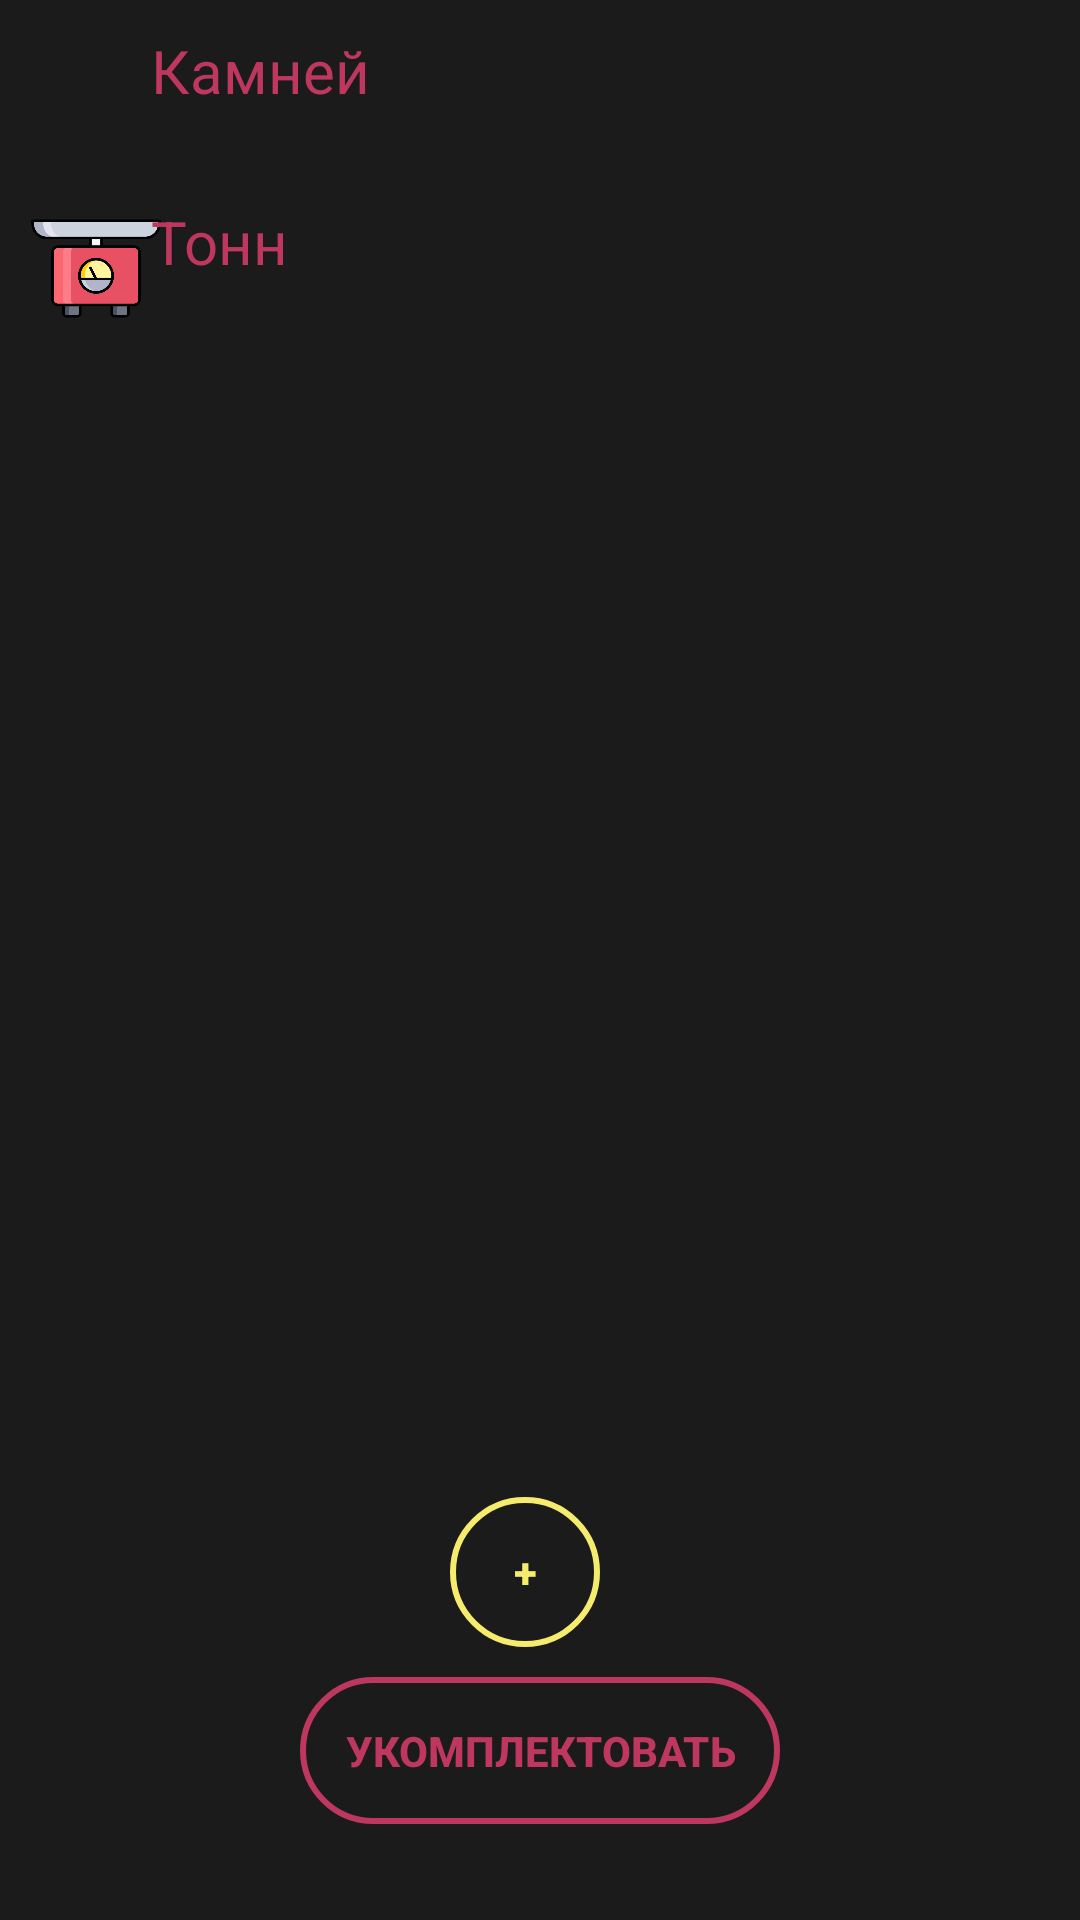

The Android layout XML behind this screen, and the referenced resources:
<!-- AndroidManifest.xml: application theme AppTheme -->
<!-- res/layout/activity_main.xml -->
<?xml version="1.0" encoding="utf-8"?>
<androidx.constraintlayout.widget.ConstraintLayout xmlns:android="http://schemas.android.com/apk/res/android"
    xmlns:app="http://schemas.android.com/apk/res-auto"
    xmlns:tools="http://schemas.android.com/tools"
    android:layout_width="match_parent"
    android:layout_height="match_parent"
    android:background="@color/background"
    tools:context=".MainActivity">

    <ImageView
        android:id="@+id/imageView"
        android:layout_width="62dp"
        android:layout_height="43dp"
        android:layout_marginTop="16dp"
        app:layout_constraintTop_toTopOf="parent"
        app:srcCompat="@drawable/stone"
        tools:layout_editor_absoluteX="16dp" />

    <ImageView
        android:id="@+id/imageView2"
        android:layout_width="64dp"
        android:layout_height="45dp"
        android:layout_marginTop="8dp"
        app:layout_constraintTop_toBottomOf="@+id/imageView"
        app:srcCompat="@drawable/weight_icon"
        tools:layout_editor_absoluteX="16dp" />

    <ListView
        android:id="@+id/productLw"
        android:layout_width="365dp"
        android:layout_height="437dp"
        android:layout_marginEnd="15dp"
        android:layout_marginBottom="32dp"
        app:layout_constraintBottom_toTopOf="@+id/linearLayout"
        app:layout_constraintEnd_toEndOf="parent"
        app:layout_constraintHorizontal_bias="0.741"
        app:layout_constraintStart_toStartOf="parent"
        app:layout_constraintTop_toBottomOf="@+id/imageView2"
        app:layout_constraintVertical_bias="1.0">

    </ListView>

    <LinearLayout
        android:id="@+id/linearLayout"
        android:layout_width="wrap_content"
        android:layout_height="wrap_content"
        android:layout_marginBottom="32dp"
        android:orientation="vertical"
        app:layout_constraintBottom_toBottomOf="parent"
        app:layout_constraintEnd_toEndOf="parent"
        app:layout_constraintStart_toStartOf="parent">

        <Button
            android:id="@+id/addBt"
            android:layout_width="50dp"
            android:layout_height="50dp"
            android:layout_marginRight="5dp"
            android:layout_marginBottom="10dp"
            android:layout_marginStart="50dp"
            android:layout_marginEnd="50dp"
            android:background="@drawable/error_button_slyle"
            android:text="@string/addProduct"
            android:textColor="@color/yellowMain"
            android:textStyle="bold" />

        <Button
            android:id="@+id/toStaffBt"
            android:layout_width="wrap_content"
            android:layout_height="wrap_content"
            android:background="@drawable/edit_text_red_slyle"
            android:padding="15dp"
            android:textColor="@color/redMain"
            android:textStyle="bold"
            android:text="@string/complect" />
    </LinearLayout>

    <LinearLayout
        android:layout_width="292dp"
        android:layout_height="96dp"
        android:orientation="vertical"
        app:layout_constraintEnd_toEndOf="parent"
        app:layout_constraintHorizontal_bias="0.739"
        app:layout_constraintStart_toStartOf="parent"
        tools:layout_editor_absoluteY="16dp">

        <TextView
            android:id="@+id/textView3"
            android:layout_marginTop="10dp"
            android:layout_width="match_parent"
            android:layout_height="wrap_content"
            android:textSize="20dp"
            android:textColor="@color/redMain"
            android:text="@string/stones" />

        <TextView
            android:id="@+id/textView4"
            android:layout_width="match_parent"
            android:layout_height="wrap_content"
            android:layout_marginTop="30dp"
            android:textSize="20dp"
            android:textColor="@color/redMain"
            android:text="@string/weight" />
    </LinearLayout>


</androidx.constraintlayout.widget.ConstraintLayout>
<!-- resources referenced by this layout -->
<resources>
  <color name="background">#1B1B1C</color>
  <color name="redMain">#BE375F</color>
  <color name="yellowMain">#F5EB6D</color>
  <!-- drawable edit_text_red_slyle (drawable) -->
  <?xml version="1.0" encoding="utf-8"?>
  <shape xmlns:android="http://schemas.android.com/apk/res/android">
      <stroke android:width="2dp" android:color="@color/redMain"/>
      <corners android:radius="30dp"/>
  
  </shape>
  <!-- drawable error_button_slyle (drawable) -->
  <?xml version="1.0" encoding="utf-8"?>
  <shape xmlns:android="http://schemas.android.com/apk/res/android">
      <stroke android:width="2dp" android:color="@color/yellowMain"/>
      <corners android:radius="30dp"/>
  
  </shape>
  <!-- drawable weight_icon: png bitmap (drawable-v24, 16280 bytes) -->
  <string name="addProduct">+</string>
  <string name="complect">Укомплектовать</string>
  <string name="stones">Камней</string>
  <string name="weight">Тонн</string>
  <style name="AppTheme" parent="Theme.AppCompat.Light.NoActionBar">
          
          <item name="colorPrimary">#BE375F</item>
          <item name="colorPrimaryDark">@color/dialog</item>
          <item name="colorAccent">@color/colorAccent</item>
          <item name="android:textColor">@color/redMain</item>
          <item name="android:itemBackground">@color/dialog</item>
      </style>
  <color name="dialog">#EB27272B</color>
  <color name="colorAccent">#ED8554</color>
</resources>
